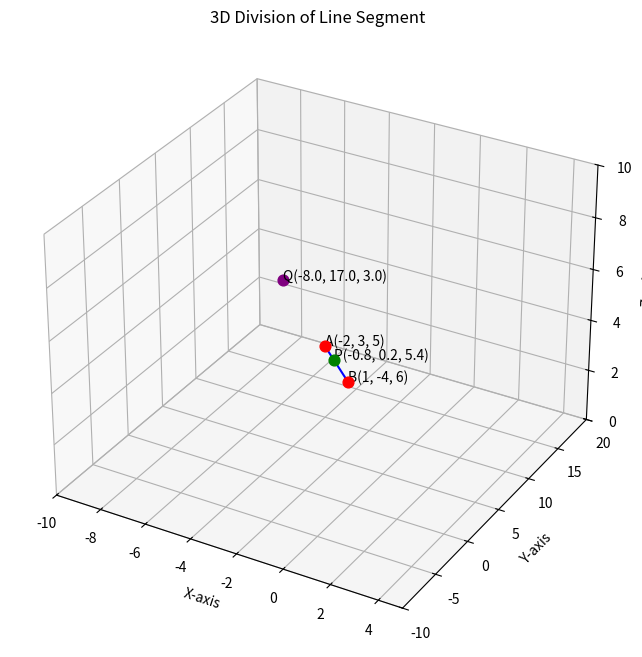

Reproduce this figure in Python.
import matplotlib.pyplot as plt
from mpl_toolkits.mplot3d import Axes3D

A = (-2, 3, 5)
B = (1, -4, 6)

P = ((2*B[0] + 3*A[0]) / 5,
     (2*B[1] + 3*A[1]) / 5,
     (2*B[2] + 3*A[2]) / 5)

Q = ((2*B[0] - 3*A[0]) / (2-3),
     (2*B[1] - 3*A[1]) / (2-3),
     (2*B[2] - 3*A[2]) / (2-3))

print("Internal Division Point:", P)
print("External Division Point:", Q)


fig = plt.figure(figsize=(8,8))
ax = fig.add_subplot(111, projection='3d')


ax.plot([A[0], B[0]], [A[1], B[1]], [A[2], B[2]], color='blue')


def plot_point(pt, label, color):
    ax.scatter(*pt, color=color, s=60)
    ax.text(pt[0], pt[1], pt[2], f"{label}{pt}", fontsize=10)

plot_point(A, "A", "red")
plot_point(B, "B", "red")
plot_point(P, "P", "green")   
plot_point(Q, "Q", "purple") 


ax.set_xlabel('X-axis')
ax.set_ylabel('Y-axis')
ax.set_zlabel('Z-axis')
ax.set_title('3D Division of Line Segment')


ax.set_xlim(-10, 5)
ax.set_ylim(-10, 20)
ax.set_zlim(0, 10)

plt.show()
